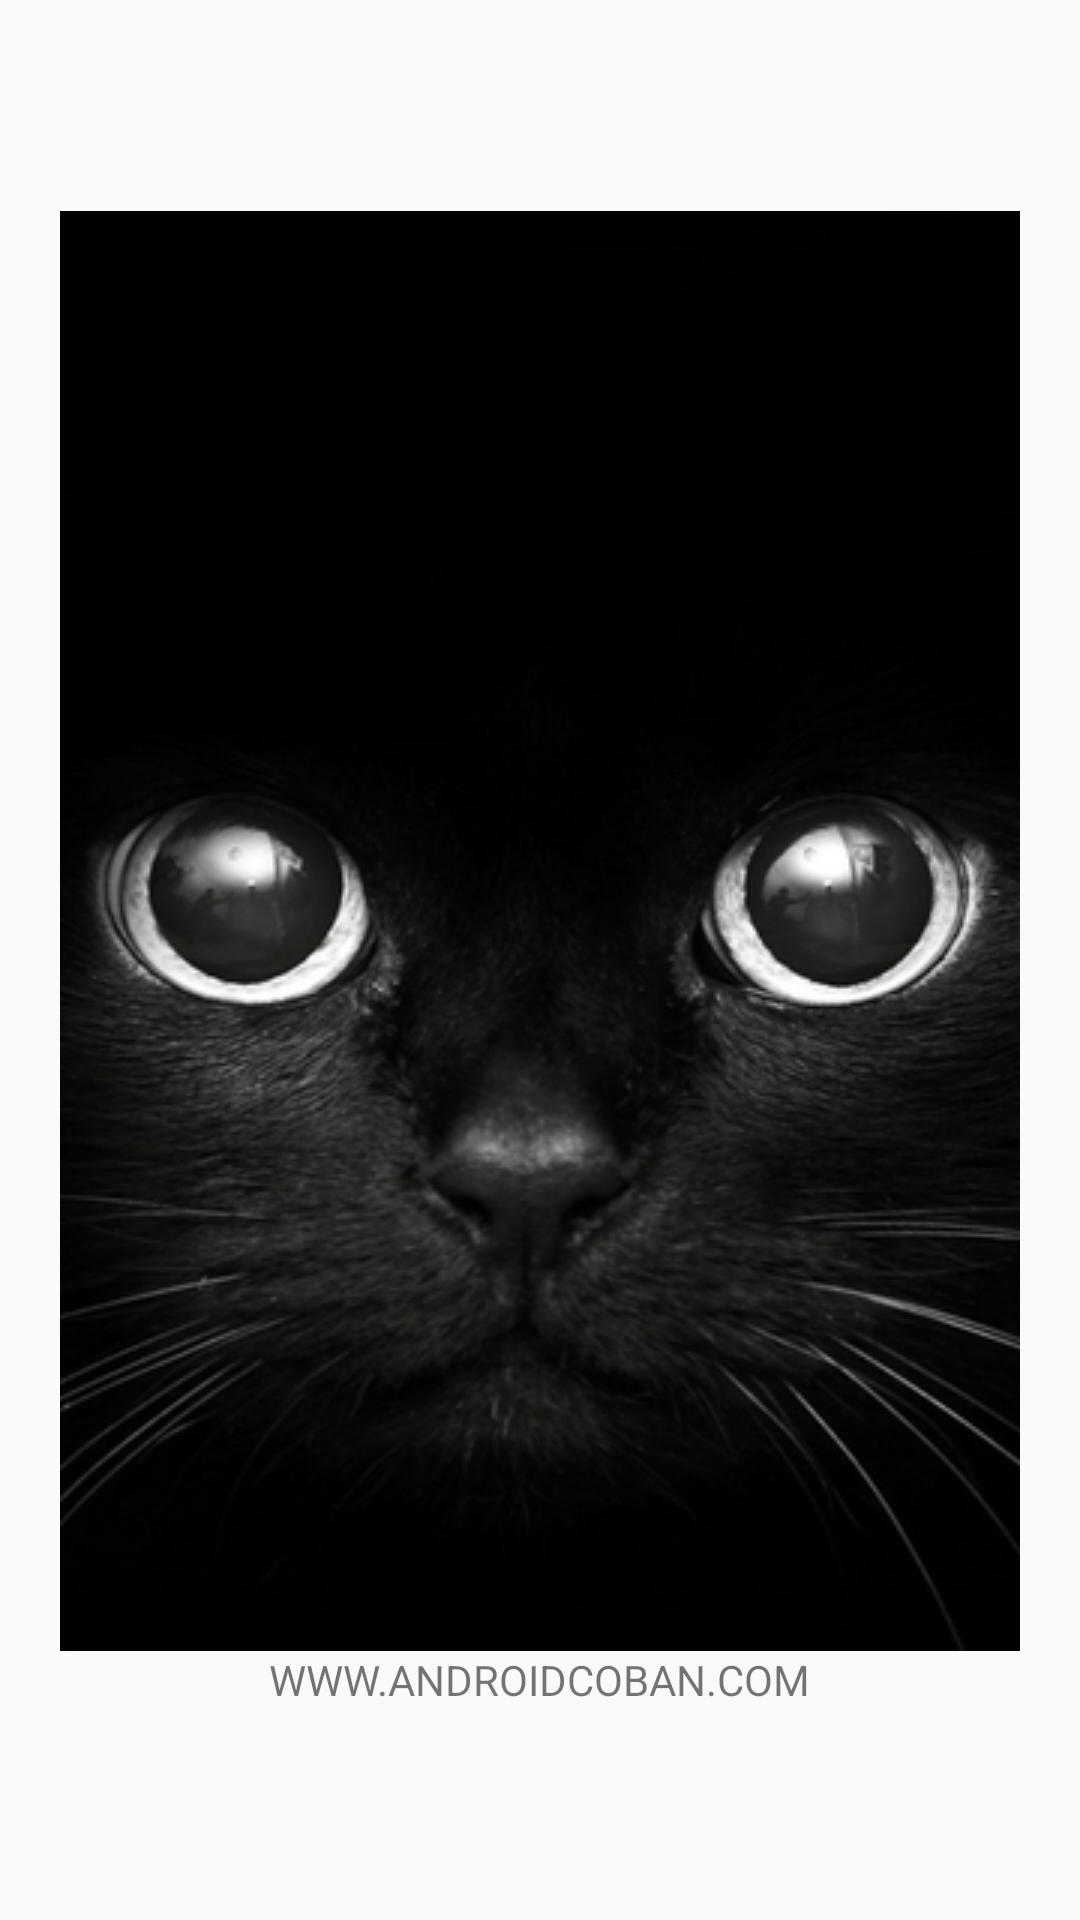

The Android layout XML behind this screen, and the referenced resources:
<!-- AndroidManifest.xml: application theme AppTheme -->
<!-- res/layout/fragment_four.xml -->
<?xml version="1.0" encoding="utf-8"?>
<LinearLayout xmlns:android="http://schemas.android.com/apk/res/android"
    android:orientation="vertical" android:layout_width="match_parent"
    android:layout_height="match_parent" android:gravity="center">
    <ImageView
        android:src="@drawable/anh8"
        android:layout_width="match_parent"
        android:layout_height="wrap_content" />
    <TextView
        android:layout_width="wrap_content"
        android:layout_height="wrap_content"
        android:text="WWW.ANDROIDCOBAN.COM" />
</LinearLayout>
<!-- resources referenced by this layout -->
<resources>
  <!-- drawable anh8: jpg bitmap (drawable, 54064 bytes) -->
  <style name="AppTheme" parent="Theme.AppCompat.Light.DarkActionBar">
          
          <item name="colorPrimary">@color/colorPrimary</item>
          <item name="colorPrimaryDark">@color/colorPrimaryDark</item>
          <item name="colorAccent">@color/colorAccent</item>
          <item name="vpiCirclePageIndicatorStyle">@style/CustomCirclePageIndicator</item>
      </style>
  <color name="colorPrimary">#3F51B5</color>
  <color name="colorPrimaryDark">#303F9F</color>
  <color name="colorAccent">#FF4081</color>
  <style name="CustomCirclePageIndicator">
          <item name="fillColor">#FF888888</item>
          <item name="strokeColor">#FF000000</item>
          <item name="strokeWidth">2dp</item>
          <item name="radius">10dp</item>
          <item name="centered">true</item>
      </style>
</resources>
